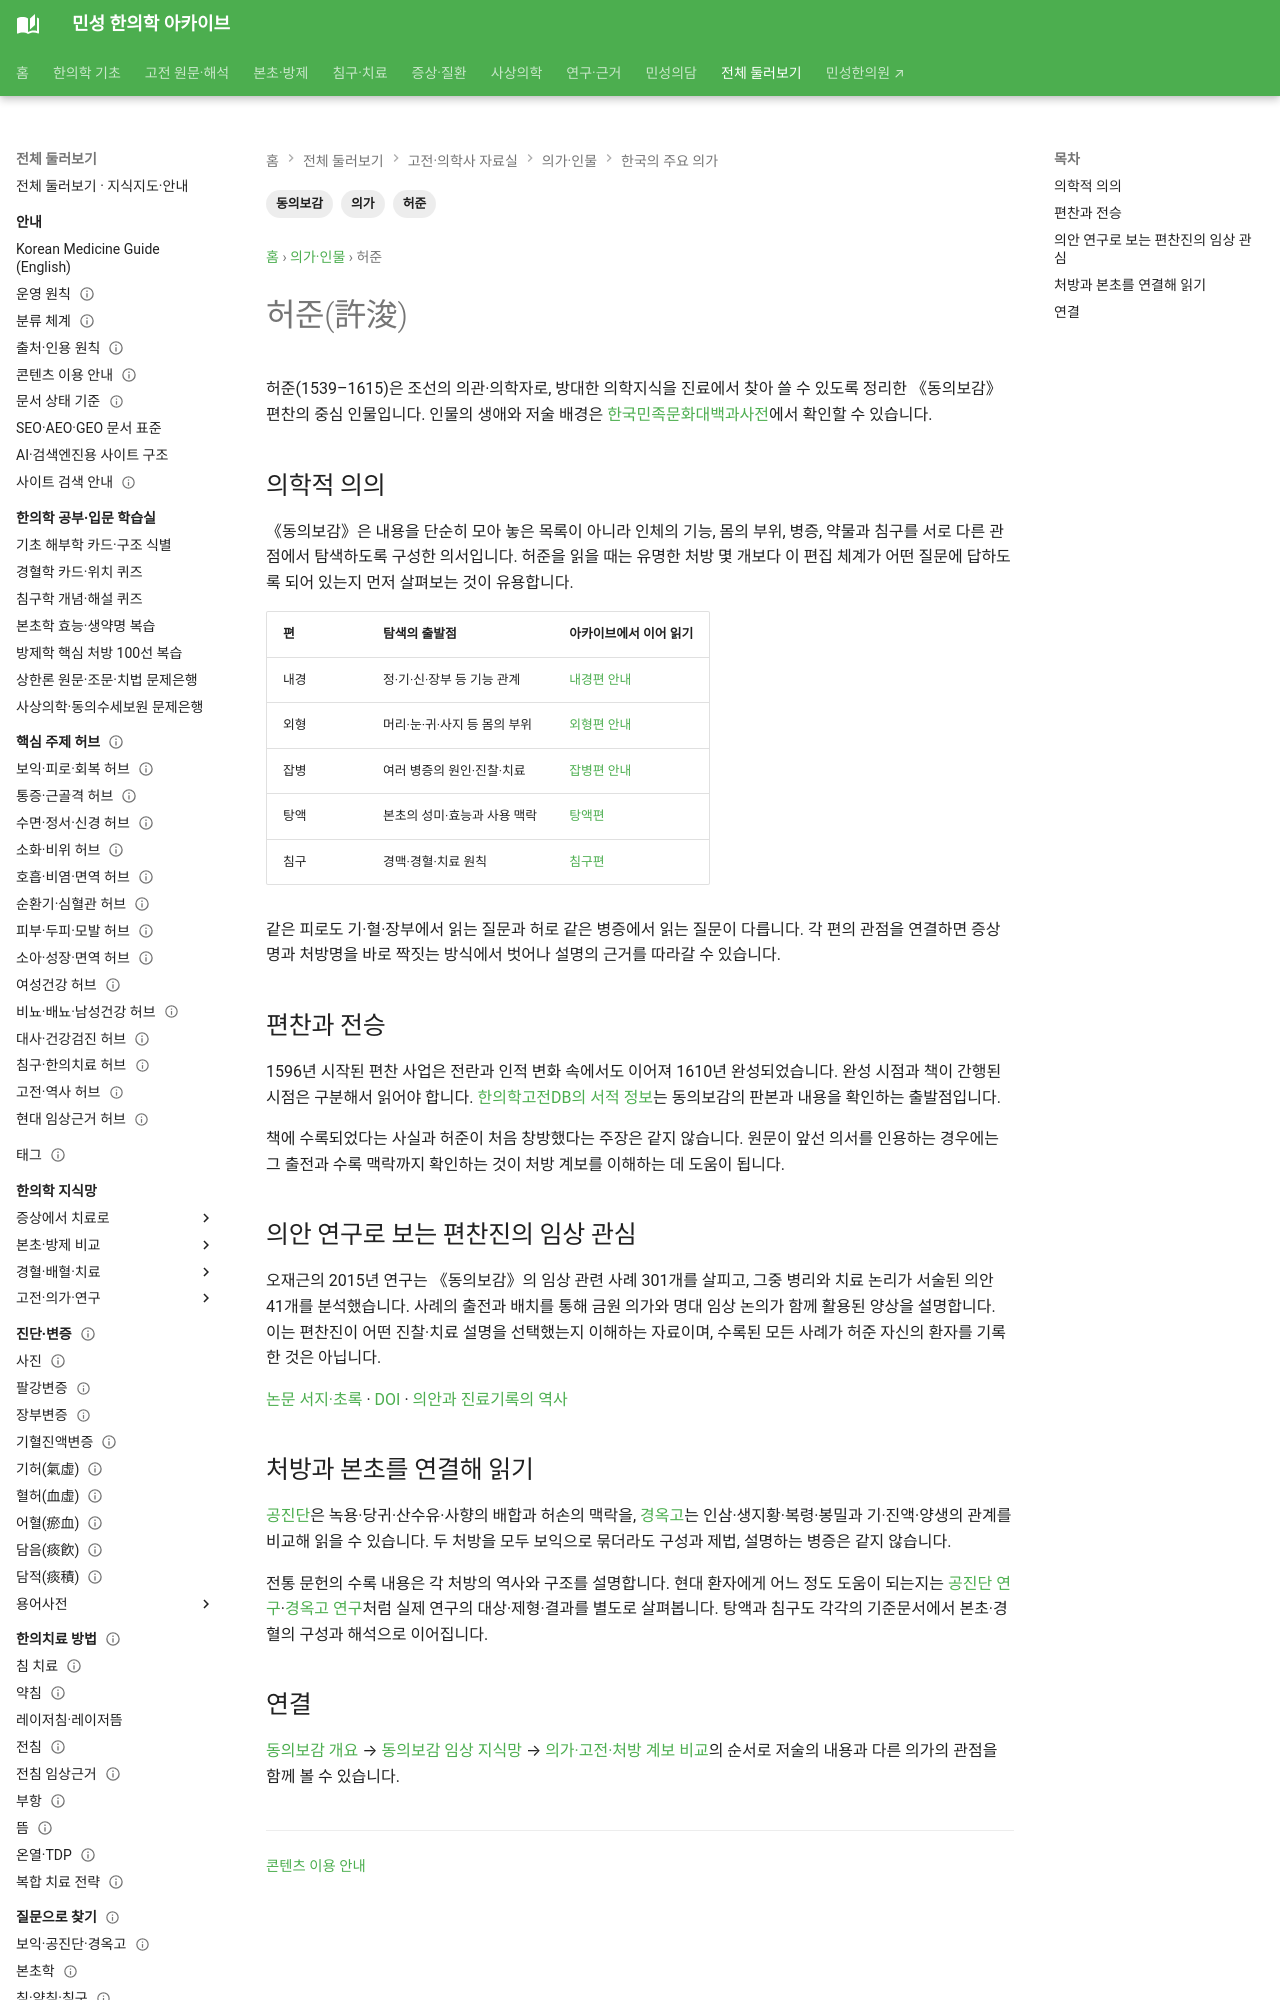

repository: joowon1111/minseong-korean-medicine-wiki · page: physicians/heo-jun/index.html · generator: mkdocs

---
title: 허준(許浚)
description: 허준과 동의보감, 조선 의학의 집대성을 연결해 정리합니다.
tags: [의가, 허준, 동의보감]
status: 검토완료
last_reviewed: 2026-08-19
---
# 허준(許浚)

**1539–1615**

허준은 조선시대 내의원 의관이자 의학자로, 《동의보감》을 완성한 인물이다. 한국민족문화대백과사전은 허준이 1596년 왕명으로 시작된 편찬 작업을 이어 1610년 《동의보감》을 완성했다고 설명한다.
